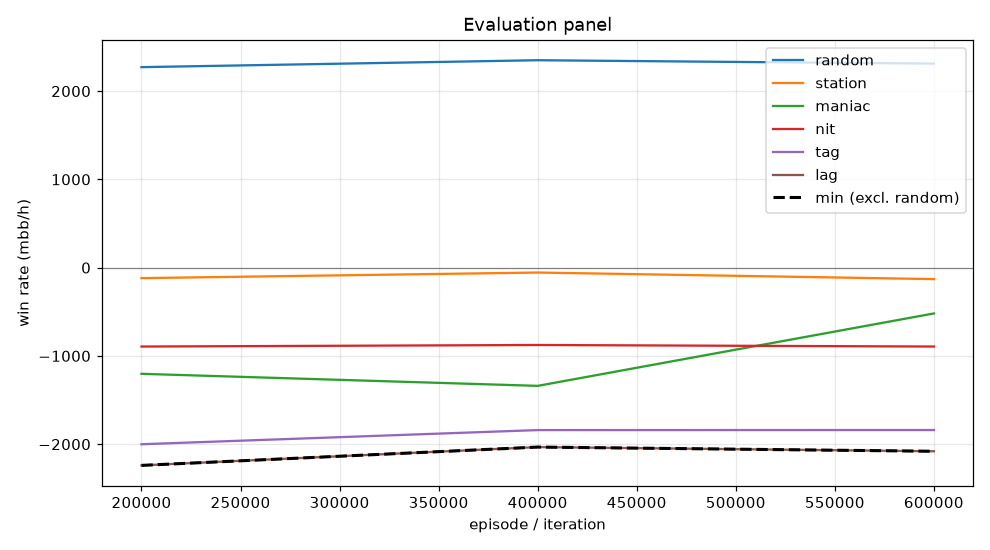

Values plotted in this chart, from the file beside it:
episode, min, mean, random_mean, random_se, station_mean, station_se, maniac_mean, maniac_se, nit_mean, nit_se, tag_mean, tag_se, lag_mean, lag_se, act_call, act_raise, act_fold, act_check
199999, -2240, -1292, 2272, 113, -119.0, 43.13, -1203, 213.2, -894.0, 136.2, -2001, 169.7, -2240, 183.6, 0.1484, 0.6987, 0.01503, 0.1379
399999, -2033, -1229, 2350, 105.3, -55.5, 44.14, -1340, 227.8, -876.5, 132.4, -1840, 164.3, -2033, 179.4, 0.1718, 0.6679, 0.01457, 0.1457
599999, -2080, -1093, 2312, 105.4, -130.0, 58.45, -519.0, 237.1, -894.0, 129.1, -1840, 162.5, -2080, 178.9, 0.1884, 0.6518, 0.02007, 0.1397
